Run: headless pygame with SDL's dummy video driver; simulated clock (each Clock.tick advances the game by its frame time, no real sleeping); random seed 0; keys injected as events and as key.get_pressed() state; mouse plan: one left click at the window centre at the start of phase 2, then a move to the lower-right quarter at the start of phase 3.
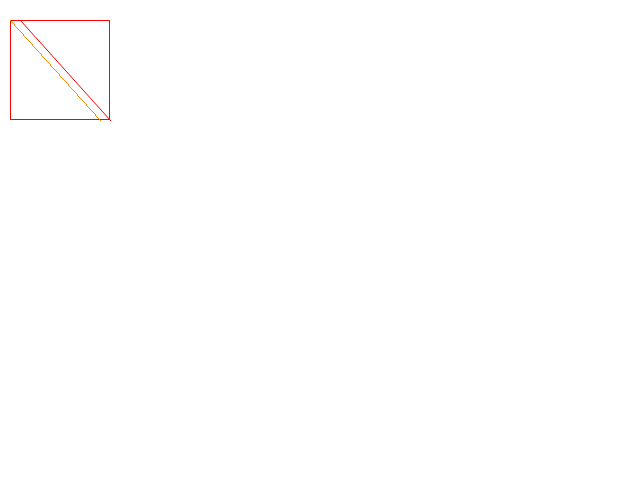
Frame 1 of 4 · flips 1–60 · no input
Frame 2 of 4 · flips 61–180 · clicked the window centre · tapped SPACE, RETURN · held RIGHT (→), D · screen unchanged from frame 1, image omitted
Frame 3 of 4 · flips 181–300 · moved the mouse to the lower-right quarter · held DOWN (↓), S · screen unchanged from frame 2, image omitted
Frame 4 of 4 · flips 301–420 · held LEFT (←), A, UP (↑), W · screen unchanged from frame 3, image omitted

The pygame program that drew these frames:

# Importieren der Pygame-Bibliothek
import pygame

# initialisieren von pygame
pygame.init()
# genutzte Farbe
ORANGE  = ( 255, 140, 0)
ROT     = ( 255, 0, 0)
GRUEN   = ( 0, 255, 0)
SCHWARZ = ( 0, 0, 0)
WEISS   = ( 255, 255, 255)

# Titel für Fensterkopf
pygame.display.set_caption("Unser erstes Pygame-Spiel")
# Fenster öffnen
screen = pygame.display.set_mode((640, 480))

# solange die Variable True ist, soll das Spiel laufen
spielaktiv = True

# Bildschirm Aktualisierungen einstellen
clock = pygame.time.Clock()

# Schleife Hauptprogramm
while spielaktiv:
    for event in pygame.event.get():
        if event.type == pygame.QUIT:
            spielaktiv = False
            print("Spieler hat Quit-Button angeklickt")
        elif event.type == pygame.KEYDOWN:
            print("Spieler hat Taste gedrueckt")

            # Taste für Spieler 1
            if event.key == pygame.K_RIGHT:
                print("Spieler hat Pfeiltaste rechts gedrueckt")
            elif event.key == pygame.K_LEFT:
                print("Spieler hat Pfeiltaste links gedrueckt")
            elif event.key == pygame.K_UP:
                print("Spieler hat Pfeiltaste hoch gedrueckt")
            elif event.key == pygame.K_DOWN:
                print("Spieler hat Pfeiltaste runter gedrueckt")
            elif event.key == pygame.K_SPACE:
                print("Spieler hat Leertaste gedrueckt")

            # Taste für Spieler 2
            elif event.key == pygame.K_w:
                print("Spieler hat Taste w gedrueckt")
            elif event.key == pygame.K_a:
                print("Spieler hat Taste a gedrueckt")
            elif event.key == pygame.K_s:
                print("Spieler hat Taste s gedrueckt")
            elif event.key == pygame.K_d:
                print("Spieler hat Taste d gedrueckt")

        elif event.type == pygame.MOUSEBUTTONDOWN:
            print("Spieler hast Maus angeklickt")

# Spiellogik hier integrieren

    # Spielfeld löschen
    screen.fill(WEISS)

    # Spielfeld/figuren zeichnen
    pygame.draw.rect(screen, ROT, [10, 20, 100, 100], 1)

    # normale Linie (orange)
    pygame.draw.line(screen, ORANGE, [10, 20], [100, 120])

    # Linie mit Antialiasing (rot)
    pygame.draw.aaline(screen, ROT, [20, 20], [110, 120])

    # Fenster aktualisieren
    pygame.display.flip()

    # Refresh-Zeiten festlegen
    clock.tick(60)
# End Schleife Hauptprogramm
print("End of game")
pygame.quit()
